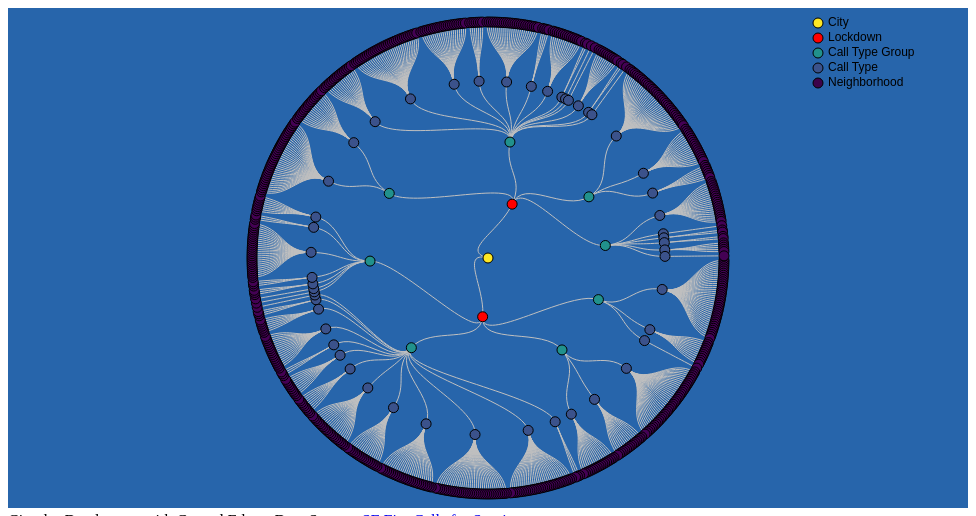
D3 v5 page, settled after 480 driven frames (8 s of simulated time); the page loaded 1 data file(s).


          d3.csv('assets/data/filtered_fire_calls.csv', d3.autoType).then(node_link);
        

        document.addEventListener('DOMContentLoaded', () => {
          const $navbarBurgers = Array.prototype.slice.call(document.querySelectorAll('.navbar-burger'), 0);

          if ($navbarBurgers.length > 0) {
            $navbarBurgers.forEach(el => {
              el.addEventListener('click', () => {
                const target = el.dataset.target;
                const $target = document.getElementById(target);
                el.classList.toggle('is-active');
                $target.classList.toggle('is-active');
              });
            });
          }
        });
      
// ── assets/js/node_link.js
function node_link(data) {

  // prepare data for d3 hierarchy
  const nested = d3.nest()
    .key(d => d['City'])
    .key(d => d['Lockdown'])
    .key(d => d["Call Type Group"])
    .key(d => d["Call Type"])
    .key(d => d["Neighborhood"])
    .rollup(v => v.length)
    .entries(data);

  console.log('nested', nested);

  // define root node
  const root = nested[0].key;
  console.log("root", root);

  // pass data
  const archy = d3.hierarchy(nested[0], d => d.values);

  archy.count()
  archy.sum(d => d.value);

  archy.sort(function(a, b) {
    return b.height - a.height || b.count - a.count;
  });
  console.log('hierarchy', archy);


  // define variables for circular dendogram w/curved edges diagram
  const diameter = 500;
  const pad = 14;
  const layout = d3.cluster().size([2 * Math.PI, (diameter / 2) - pad]);

  // define color scales for different depths (i.e. groups)
  const color = {
    base: d3.scaleSequential([archy.height, 0], d3.interpolateViridis),
    lockdown: d3.scaleOrdinal(['Pre-Lockdown', 'Lockdown'], ['blue', 'red'])
  };


  let radialLine = d3.linkRadial()
    .angle(d => d.theta + Math.PI / 2) // rotate, 0 angle is mapped differently here
    .radius(d => d.radial);

  // select node-link svg and retrieve width, height attributes
  let svg = d3.select('#node-link'),
    width = +svg.node().getBoundingClientRect().width,
    height = +svg.node().getBoundingClientRect().height;

  // define plot area
  let plot = svg.append("g")
    .attr("id", "plot")
    .attr("transform", translate(width / 2, height / 2));

  /* Code below is modified from:
      https://observablehq.com/@sjengle/java-11-api-hierarchy-visualization
  */

  // set node-link layout
  layout(archy);

  // set node x, y position
  archy.each(function(node) {
    node.theta = node.x;
    node.radial = node.y;

    let point = toCartesian(node.radial, node.theta);
    node.x = point.x;
    node.y = point.y;
  });

  // draw nodes and links
  drawLinks(plot.append("g"), archy.links(), radialLine);
  drawNodes(plot.append("g"), archy.descendants(), true);


  /* Helper Functions
   */
  function toCartesian(r, theta) {
    return {
      x: r * Math.cos(theta),
      y: r * Math.sin(theta)
    };
  }

  function translate(x, y) {
    return 'translate(' + String(x) + ',' + String(y) + ')';
  }

  function drawLinks(g, links, generator) {
    let paths = g.selectAll('path')
      .data(links)
      .enter()
      .append('path')
      .attr('d', generator)
      .attr('class', 'link');
  }

  function drawNodes(g, nodes, raise) {
    // console.log(nodes);
    let circles = g.selectAll('circle')
      .data(nodes, node => node.data.key)
      .enter()
      .append('circle')
        .attr('r', 5)
        .attr('cx', d => d.x)
        .attr('cy', d => d.y)
        .attr('id', d => d.data.key)
        .text(d => d.data.key)
        .attr('class', 'node')
        .style('fill', d => d.data.key==='Pre-Lockdown' || d.data.key==='Lockdown' ?
          'red' : color.base(d.depth))
        .style('stroke', 'black')

    // remove empty circles
    let remove = circles.filter(d => (d.data.key === "")).remove()

    setupEvents(g, circles);
  }


  function setupEvents(g, selection) {

    function showTooltip(g, node) {
      let gbox = g.node().getBBox(); // get bounding box of group BEFORE adding text
      let nbox = node.node().getBBox(); // get bounding box of node

      // calculate shift amount
      let dx = nbox.width / 2;
      let dy = nbox.height / 2;

      // retrieve node attributes (calculate middle point)
      let x = nbox.x + dx;
      let y = nbox.y + dy;

      // get data for node
      let datum = node.datum();

      let name = datum.data.key;

      // use node name and total size as tooltip text
      numberFormat = d3.format(".2~s");
      let text = `${name} (${numberFormat(datum.value)} cases)`;

      // create tooltip
      let tooltip = g.append('text')
        .text(text)
        .attr('x', x)
        .attr('y', y)
        .attr('dy', -dy - 4) // shift upward above circle
        .attr('text-anchor', 'middle') // anchor in the middle
        .attr('id', 'tooltip');

      // get bounding box for the text
      let tbox = tooltip.node().getBBox();

      // if text will fall off left side, anchor at start
      if (tbox.x < gbox.x) {
        tooltip.attr('text-anchor', 'start');
        tooltip.attr('dx', -dx); // nudge text over from center
      }
      // if text will fall off right side, anchor at end
      else if ((tbox.x + tbox.width) > (gbox.x + gbox.width)) {
        tooltip.attr('text-anchor', 'end');
        tooltip.attr('dx', dx);
      }

      // if text will fall off top side, place below circle instead
      if (tbox.y < gbox.y) {
        tooltip.attr('dy', dy + tbox.height);
      }
    }

    // show tooltip text on mouseover (hover)
    selection.on('mouseover.tooltip', function(d) {
      showTooltip(g, d3.select(this));

      // create a filter for only last line of circles
      if (d.height === 0 || d.height === 1 || d.height === 2) {
        selection.filter(e => (d.data.key !== e.data.key))
          .transition()
          .duration(500)
          .attr("fill-opacity", "0.1")
          .style("stroke", "")
      }
    })

    // remove tooltip text on mouseout
    selection.on('mouseout.tooltip', function(d) {
      selection
        .transition()
        .attr("fill-opacity", "1")
        .style('stroke', 'black');
      g.select("#tooltip").remove();
    });
  }

  /* add legend */
  let legend = svg.append('g')
    .attr('class', 'legend')
    .attr('transform', translate(width-150, height-500));

  // City (i.e., root)
  let l_city = legend.append('g')
    .attr('id', 'legend-city')
    .attr('transform', translate(0, 15*1));
  l_city.append("circle")
    .attr("x", 0)
    .attr("y", 0)
    .attr("r", 5)
    .style("fill", "#FDE725")
    .style("stroke", "black");
  l_city.append("text")
    .attr("class", "legend-text")
    .attr("x", 10)
    .attr("y", 0)
    .text("City")
    .attr("alignment-baseline", "middle");

  // Lockdown
  let l_lockdown = legend.append('g')
    .attr('id', 'legend-lockdown')
    .attr('transform', translate(0, 15*2));
  l_lockdown.append("circle")
    .attr("x", 0)
    .attr("y", 0)
    .attr("r", 5)
    .style("fill", "red")
    .style("stroke", "black");
  l_lockdown.append("text")
    .attr("class", "legend-text")
    .attr("x", 10)
    .attr("y", 0)
    .text("Lockdown")
    .attr("alignment-baseline", "middle");

  // Call Type Group
  let l_callTypeGroup = legend.append('g')
    .attr('id', 'legend-callTypeGroup')
    .attr('transform', translate(0, 15*3));
  l_callTypeGroup.append("circle")
      .attr("x", 0)
      .attr("y", 0)
      .attr("r", 5)
      .style("fill", "#21918C")
      .style("stroke", "black");
  l_callTypeGroup.append("text")
      .attr("class", "legend-text")
      .attr("x", 10)
      .attr("y", 0)
      .text("Call Type Group")
      .attr("alignment-baseline", "middle");

  // Call Type
  let l_callType = legend.append('g')
    .attr('id', 'legend-callType')
    .attr('transform', translate(0, 15*4));
  l_callType.append("circle")
      .attr("x", 0)
      .attr("y", 0)
      .attr("r", 5)
      .style("fill", "#3B528B")
      .style("stroke", "black");
  l_callType.append("text")
      .attr("class", "legend-text")
      .attr("x", 10)
      .attr("y", 0)
      .text("Call Type")
      .attr("alignment-baseline", "middle");

  // Neighborhood
  let l_neighborhood = legend.append('g')
    .attr('id', 'legend-neighborhood')
    .attr('transform', translate(0, 15*5));
  l_neighborhood.append("circle")
      .attr("x", 0)
      .attr("y", 0)
      .attr("r", 5)
      .style("fill", "#3C034A")
      .style("stroke", "black")
  l_neighborhood.append("text")
      .attr("class", "legend-text")
      .attr("x", 10)
      .attr("y", 0)
      .text("Neighborhood")
      .attr("alignment-baseline", "middle")















}


### data: assets/data/filtered_fire_calls.csv
City, Lockdown, Call Type Group, Call Type, Neighborhood
San Francisco, Lockdown, Potentially Life-Threatening, Medical Incident, Outer Richmond
San Francisco, Lockdown, Potentially Life-Threatening, Medical Incident, Excelsior
San Francisco, Pre-Lockdown, Potentially Life-Threatening, Medical Incident, Outer Richmond
San Francisco, Lockdown, Potentially Life-Threatening, Medical Incident, Tenderloin
San Francisco, Pre-Lockdown, Alarm, Other, Castro/Upper Market
San Francisco, Pre-Lockdown, Alarm, Alarms, Castro/Upper Market
San Francisco, Lockdown, Non Life-threatening, Medical Incident, Bayview Hunters Point
San Francisco, Lockdown, Alarm, Outside Fire, Financial District/South Beach
San Francisco, Pre-Lockdown, Non Life-threatening, Medical Incident, Mission
San Francisco, Lockdown, Non Life-threatening, Medical Incident, Russian Hill
San Francisco, Lockdown, Potentially Life-Threatening, Medical Incident, Mission Bay
San Francisco, Pre-Lockdown, Alarm, Structure Fire, Sunset/Parkside
San Francisco, Lockdown, Potentially Life-Threatening, Medical Incident, Tenderloin
San Francisco, Lockdown, Potentially Life-Threatening, Medical Incident, Inner Sunset
San Francisco, Lockdown, Non Life-threatening, Medical Incident, Mission
San Francisco, Pre-Lockdown, Potentially Life-Threatening, Medical Incident, Pacific Heights
San Francisco, Pre-Lockdown, Potentially Life-Threatening, Medical Incident, Excelsior
San Francisco, Lockdown, Alarm, Structure Fire, Marina
San Francisco, Pre-Lockdown, Potentially Life-Threatening, Medical Incident, Mission
San Francisco, Pre-Lockdown, Non Life-threatening, Medical Incident, Mission
San Francisco, Pre-Lockdown, Non Life-threatening, Traffic Collision, Inner Sunset
San Francisco, Pre-Lockdown, Fire, Outside Fire, Mission
San Francisco, Pre-Lockdown, Potentially Life-Threatening, Medical Incident, Bayview Hunters Point
San Francisco, Pre-Lockdown, Potentially Life-Threatening, Medical Incident, Inner Richmond
San Francisco, Pre-Lockdown, Potentially Life-Threatening, Medical Incident, Bayview Hunters Point
San Francisco, Pre-Lockdown, Potentially Life-Threatening, Medical Incident, Tenderloin
San Francisco, Pre-Lockdown, Non Life-threatening, Medical Incident, West of Twin Peaks
San Francisco, Lockdown, Alarm, Alarms, Potrero Hill
San Francisco, Lockdown, Non Life-threatening, Traffic Collision, Bayview Hunters Point
San Francisco, Pre-Lockdown, Potentially Life-Threatening, Medical Incident, Hayes Valley
San Francisco, Lockdown, Non Life-threatening, Medical Incident, Tenderloin
San Francisco, Pre-Lockdown, Non Life-threatening, Medical Incident, Haight Ashbury
San Francisco, Lockdown, Potentially Life-Threatening, Medical Incident, Outer Richmond
San Francisco, Lockdown, Alarm, Alarms, Bayview Hunters Point
San Francisco, Pre-Lockdown, Alarm, Structure Fire, Castro/Upper Market
San Francisco, Pre-Lockdown, Alarm, Alarms, Tenderloin
San Francisco, Pre-Lockdown, Non Life-threatening, Medical Incident, North Beach
San Francisco, Lockdown, Non Life-threatening, Traffic Collision, Bernal Heights
San Francisco, Pre-Lockdown, Potentially Life-Threatening, Medical Incident, Mission
San Francisco, Lockdown, Potentially Life-Threatening, Medical Incident, Tenderloin
San Francisco, Pre-Lockdown, Potentially Life-Threatening, Medical Incident, Haight Ashbury
San Francisco, Pre-Lockdown, Non Life-threatening, Medical Incident, Tenderloin
San Francisco, Pre-Lockdown, Potentially Life-Threatening, Traffic Collision, Bernal Heights
San Francisco, Lockdown, Potentially Life-Threatening, Medical Incident, Chinatown
San Francisco, Lockdown, Potentially Life-Threatening, Medical Incident, Tenderloin
San Francisco, Lockdown, Potentially Life-Threatening, Medical Incident, Sunset/Parkside
San Francisco, Pre-Lockdown, Potentially Life-Threatening, Medical Incident, Mission
San Francisco, Pre-Lockdown, Alarm, Structure Fire, Nob Hill
San Francisco, Lockdown, Potentially Life-Threatening, Medical Incident, Hayes Valley
San Francisco, Pre-Lockdown, Alarm, Alarms, Potrero Hill
San Francisco, Lockdown, Non Life-threatening, Medical Incident, South of Market
San Francisco, Lockdown, Potentially Life-Threatening, Medical Incident, Russian Hill
San Francisco, Pre-Lockdown, Alarm, Alarms, Inner Sunset
San Francisco, Pre-Lockdown, Potentially Life-Threatening, Medical Incident, Sunset/Parkside
San Francisco, Pre-Lockdown, Non Life-threatening, Medical Incident, Twin Peaks
San Francisco, Pre-Lockdown, Potentially Life-Threatening, Medical Incident, Mission
San Francisco, Lockdown, Alarm, Alarms, Western Addition
San Francisco, Pre-Lockdown, Potentially Life-Threatening, Medical Incident, Financial District/South Beach
San Francisco, Lockdown, Alarm, Alarms, Potrero Hill
San Francisco, Pre-Lockdown, Potentially Life-Threatening, Medical Incident, Potrero Hill
... 13,025 more rows